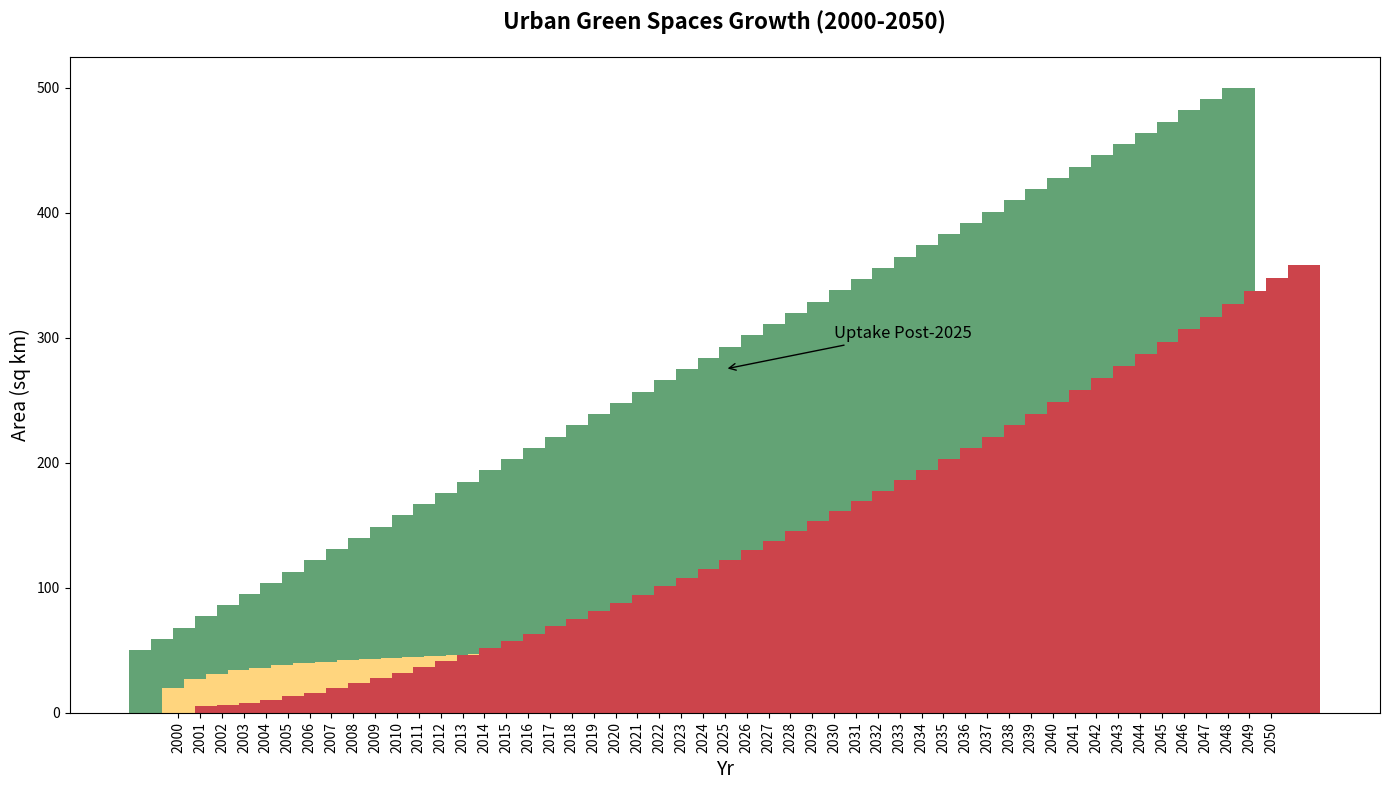

Write the Python code that produced this figure.
import matplotlib.pyplot as plt
import numpy as np

years = np.arange(2000, 2051)
urban_parks = np.linspace(50, 500, len(years))
roof_gardens = 20 + 10 * np.log1p(years - 2000)
green_walls = 5 + (years - 2000) ** 1.5

fig, ax1 = plt.subplots(1, 1, figsize=(14, 8))

width = 1.5
years_offsets = np.arange(len(years))

ax1.bar(years_offsets - width, urban_parks, width, color='#63A375')
ax1.bar(years_offsets, roof_gardens, width, color='#FFD57E')
ax1.bar(years_offsets + width, green_walls, width, color='#CC444B')

ax1.set_title('Urban Green Spaces Growth (2000-2050)', fontsize=16, fontweight='bold', pad=20)
ax1.set_xlabel('Yr', fontsize=14)
ax1.set_ylabel('Area (sq km)', fontsize=14)
ax1.set_xticks(years_offsets)
ax1.set_xticklabels(years, rotation=90)
ax1.annotate('Uptake Post-2025', xy=(25, urban_parks[25]), xytext=(30, 300),
             arrowprops=dict(facecolor='black', arrowstyle='->'), fontsize=12)

plt.tight_layout()
plt.show()
